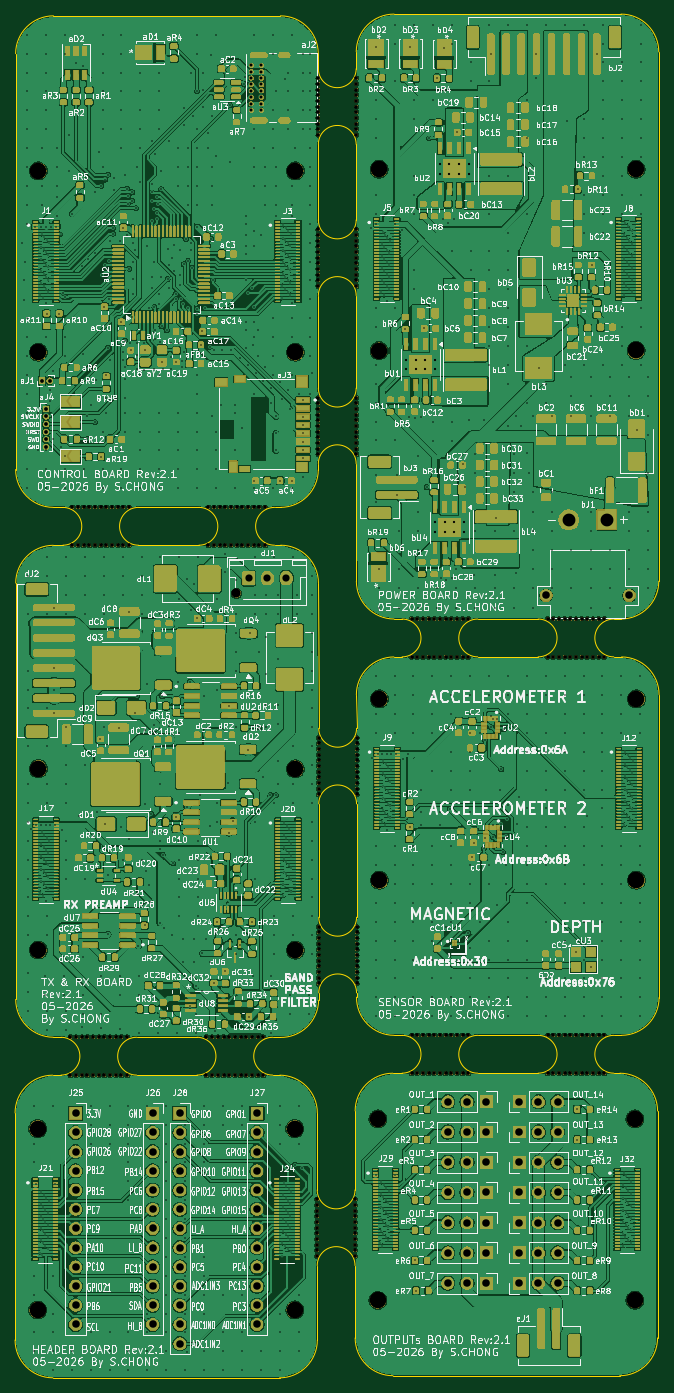
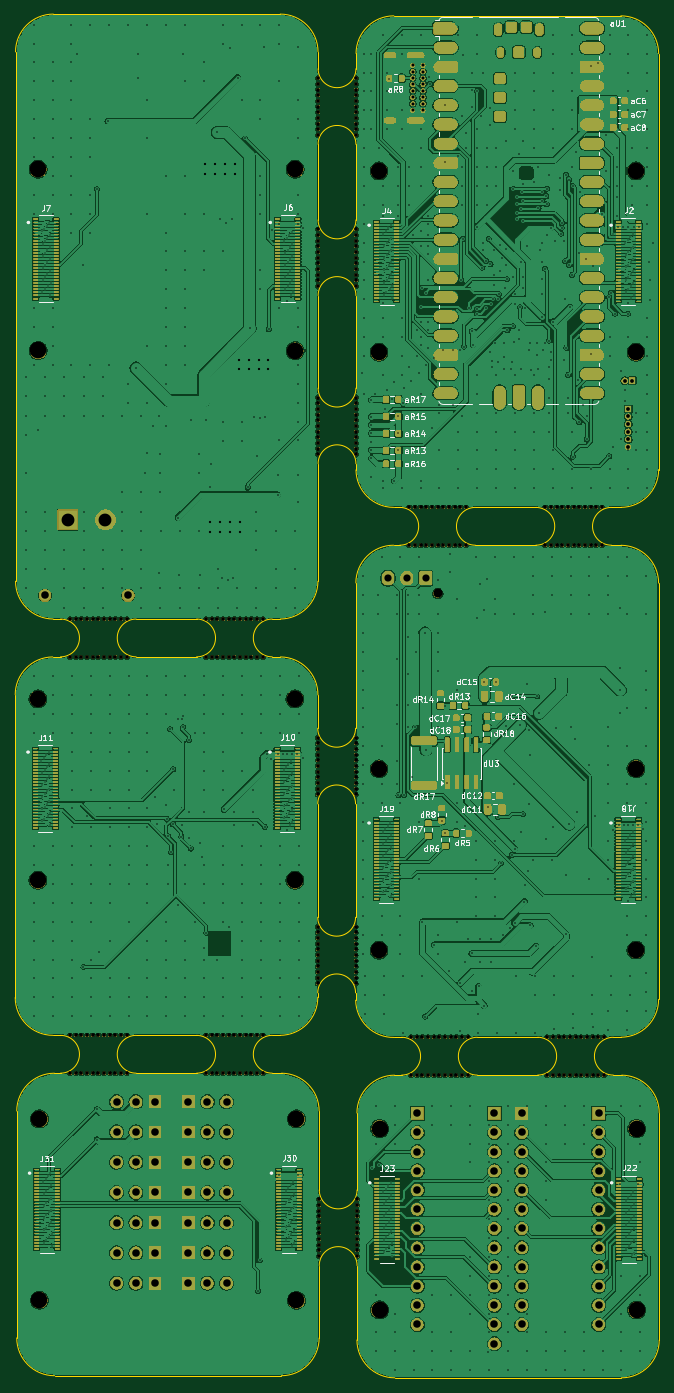
Circuit board: 11 layer files. Board 85.2 x 180.4 mm.
- bottom_copper: SWARM_PCB_Rev_2-B_Cu.gbr (995585 bytes)
- bottom_mask: SWARM_PCB_Rev_2-B_Mask.gbr (951405 bytes)
- paste: SWARM_PCB_Rev_2-B_Paste.gbr (4132910 bytes)
- bottom_silk: SWARM_PCB_Rev_2-B_Silkscreen.gbr (79839 bytes)
- outline: SWARM_PCB_Rev_2-Edge_Cuts.gbr (7179 bytes)
- top_copper: SWARM_PCB_Rev_2-F_Cu.gbr (1363040 bytes)
- top_mask: SWARM_PCB_Rev_2-F_Mask.gbr (1232512 bytes)
- paste: SWARM_PCB_Rev_2-F_Paste.gbr (4154405 bytes)
- top_silk: SWARM_PCB_Rev_2-F_Silkscreen.gbr (809144 bytes)
- drill: SWARM_PCB_Rev_2-NPTH.drl (5573 bytes)
- drill: SWARM_PCB_Rev_2-PTH.drl (28651 bytes)

=== bottom_copper: SWARM_PCB_Rev_2-B_Cu.gbr (995585 bytes, source omitted) ===
=== bottom_mask: SWARM_PCB_Rev_2-B_Mask.gbr (951405 bytes, source omitted) ===
=== paste: SWARM_PCB_Rev_2-B_Paste.gbr (4132910 bytes, source omitted) ===
=== bottom_silk: SWARM_PCB_Rev_2-B_Silkscreen.gbr (79839 bytes, source omitted) ===
=== outline: SWARM_PCB_Rev_2-Edge_Cuts.gbr (7179 bytes, source omitted) ===
=== top_copper: SWARM_PCB_Rev_2-F_Cu.gbr (1363040 bytes, source omitted) ===
=== top_mask: SWARM_PCB_Rev_2-F_Mask.gbr (1232512 bytes, source omitted) ===
=== paste: SWARM_PCB_Rev_2-F_Paste.gbr (4154405 bytes, source omitted) ===
=== top_silk: SWARM_PCB_Rev_2-F_Silkscreen.gbr (809144 bytes, source omitted) ===
=== drill: SWARM_PCB_Rev_2-NPTH.drl ===
M48
; DRILL file KiCad 10.0.1 date 2026-06-19T14:16:59
; FORMAT={-:-/ absolute / metric / decimal}
; #@! TF.CreationDate,2026-06-19T14:16:59-04:00
; #@! TF.GenerationSoftware,Kicad,Pcbnew,10.0.1
; #@! TF.FileFunction,NonPlated,1,2,NPTH
FMAT,2
METRIC
; #@! TA.AperFunction,NonPlated,NPTH,ComponentDrill
T1C0.500
; #@! TA.AperFunction,NonPlated,NPTH,ComponentDrill
T2C1.200
; #@! TA.AperFunction,NonPlated,NPTH,ComponentDrill
T3C2.200
%
G90
G05
T1
X81.2Y-148.88
X81.2Y-153.88
X81.45Y-78.78
X81.45Y-83.78
X81.95Y-148.88
X81.95Y-153.88
X82.2Y-78.78
X82.2Y-83.78
X82.7Y-148.88
X82.7Y-153.88
X82.95Y-78.78
X82.95Y-83.78
X83.45Y-148.88
X83.45Y-153.88
X83.7Y-78.78
X83.7Y-83.78
X84.2Y-148.88
X84.2Y-153.88
X84.45Y-78.78
X84.45Y-83.78
X84.95Y-148.88
X84.95Y-153.88
X85.2Y-78.78
X85.2Y-83.78
X85.7Y-148.88
X85.7Y-153.88
X85.95Y-78.78
X85.95Y-83.78
X86.45Y-148.88
X86.45Y-153.88
X86.7Y-78.78
X86.7Y-83.78
X87.2Y-148.88
X87.2Y-153.88
X87.45Y-78.78
X87.45Y-83.78
X87.95Y-148.88
X87.95Y-153.88
X88.2Y-78.78
X88.2Y-83.78
X88.7Y-148.88
X88.7Y-153.88
X88.95Y-78.78
X88.95Y-83.78
X99.2Y-148.88
X99.2Y-153.88
X99.45Y-78.78
X99.45Y-83.78
X99.95Y-148.88
X99.95Y-153.88
X100.2Y-78.78
X100.2Y-83.78
X100.7Y-148.88
X100.7Y-153.88
X100.95Y-78.78
X100.95Y-83.78
X101.45Y-148.88
X101.45Y-153.88
X101.7Y-78.78
X101.7Y-83.78
X102.2Y-148.88
X102.2Y-153.88
X102.45Y-78.78
X102.45Y-83.78
X102.95Y-148.88
X102.95Y-153.88
X103.2Y-78.78
X103.2Y-83.78
X103.7Y-148.88
X103.7Y-153.88
X103.95Y-78.78
X103.95Y-83.78
X104.45Y-148.88
X104.45Y-153.88
X104.7Y-78.78
X104.7Y-83.78
X105.2Y-148.88
X105.2Y-153.88
X105.45Y-78.78
X105.45Y-83.78
X105.95Y-148.88
X105.95Y-153.88
X106.2Y-78.78
X106.2Y-83.78
X106.7Y-148.88
X106.7Y-153.88
X106.95Y-78.78
X106.95Y-83.78
X113.85Y-170.325
X113.85Y-171.075
X113.85Y-171.825
X113.85Y-172.575
X113.85Y-173.325
X113.85Y-174.075
X113.85Y-174.825
X113.85Y-175.575
X113.85Y-176.325
X113.85Y-177.075
X113.85Y-177.825
X114.0Y-22.0
X114.0Y-22.75
X114.0Y-23.5
X114.0Y-24.25
X114.0Y-25.0
X114.0Y-25.75
X114.0Y-26.5
X114.0Y-27.25
X114.0Y-28.0
X114.0Y-28.75
X114.0Y-29.5
X114.0Y-42.0
X114.0Y-42.75
X114.0Y-43.5
X114.0Y-44.25
X114.0Y-45.0
X114.0Y-45.75
X114.0Y-46.5
X114.0Y-47.25
X114.0Y-48.0
X114.0Y-48.75
X114.0Y-49.5
X114.0Y-64.25
X114.0Y-65.0
X114.0Y-65.75
X114.0Y-66.5
X114.0Y-67.25
X114.0Y-68.0
X114.0Y-68.75
X114.0Y-69.5
X114.0Y-70.25
X114.0Y-71.0
X114.0Y-71.75
X114.05Y-109.25
X114.05Y-110.0
X114.05Y-110.75
X114.05Y-111.5
X114.05Y-112.25
X114.05Y-113.0
X114.05Y-113.75
X114.05Y-114.5
X114.05Y-115.25
X114.05Y-116.0
X114.05Y-116.75
X114.05Y-134.25
X114.05Y-135.0
X114.05Y-135.75
X114.05Y-136.5
X114.05Y-137.25
X114.05Y-138.0
X114.05Y-138.75
X114.05Y-139.5
X114.05Y-140.25
X114.05Y-141.0
X114.05Y-141.75
X118.85Y-170.325
X118.85Y-171.075
X118.85Y-171.825
X118.85Y-172.575
X118.85Y-173.325
X118.85Y-174.075
X118.85Y-174.825
X118.85Y-175.575
X118.85Y-176.325
X118.85Y-177.075
X118.85Y-177.825
X119.0Y-22.0
X119.0Y-22.75
X119.0Y-23.5
X119.0Y-24.25
X119.0Y-25.0
X119.0Y-25.75
X119.0Y-26.5
X119.0Y-27.25
X119.0Y-28.0
X119.0Y-28.75
X119.0Y-29.5
X119.0Y-42.0
X119.0Y-42.75
X119.0Y-43.5
X119.0Y-44.25
X119.0Y-45.0
X119.0Y-45.75
X119.0Y-46.5
X119.0Y-47.25
X119.0Y-48.0
X119.0Y-48.75
X119.0Y-49.5
X119.0Y-64.25
X119.0Y-65.0
X119.0Y-65.75
X119.0Y-66.5
X119.0Y-67.25
X119.0Y-68.0
X119.0Y-68.75
X119.0Y-69.5
X119.0Y-70.25
X119.0Y-71.0
X119.0Y-71.75
X119.05Y-109.25
X119.05Y-110.0
X119.05Y-110.75
X119.05Y-111.5
X119.05Y-112.25
X119.05Y-113.0
X119.05Y-113.75
X119.05Y-114.5
X119.05Y-115.25
X119.05Y-116.0
X119.05Y-116.75
X119.05Y-134.25
X119.05Y-135.0
X119.05Y-135.75
X119.05Y-136.5
X119.05Y-137.25
X119.05Y-138.0
X119.05Y-138.75
X119.05Y-139.5
X119.05Y-140.25
X119.05Y-141.0
X119.05Y-141.75
X126.325Y-93.55
X126.325Y-98.55
X126.325Y-148.625
X126.325Y-153.625
X127.075Y-93.55
X127.075Y-98.55
X127.075Y-148.625
X127.075Y-153.625
X127.825Y-93.55
X127.825Y-98.55
X127.825Y-148.625
X127.825Y-153.625
X128.575Y-93.55
X128.575Y-98.55
X128.575Y-148.625
X128.575Y-153.625
X129.325Y-93.55
X129.325Y-98.55
X129.325Y-148.625
X129.325Y-153.625
X130.075Y-93.55
X130.075Y-98.55
X130.075Y-148.625
X130.075Y-153.625
X130.825Y-93.55
X130.825Y-98.55
X130.825Y-148.625
X130.825Y-153.625
X131.575Y-93.55
X131.575Y-98.55
X131.575Y-148.625
X131.575Y-153.625
X132.325Y-93.55
X132.325Y-98.55
X132.325Y-148.625
X132.325Y-153.625
X133.075Y-93.55
X133.075Y-98.55
X133.075Y-148.625
X133.075Y-153.625
X133.825Y-93.55
X133.825Y-98.55
X133.825Y-148.625
X133.825Y-153.625
X144.325Y-93.55
X144.325Y-98.55
X144.325Y-148.625
X144.325Y-153.625
X145.075Y-93.55
X145.075Y-98.55
X145.075Y-148.625
X145.075Y-153.625
X145.825Y-93.55
X145.825Y-98.55
X145.825Y-148.625
X145.825Y-153.625
X146.575Y-93.55
X146.575Y-98.55
X146.575Y-148.625
X146.575Y-153.625
X147.325Y-93.55
X147.325Y-98.55
X147.325Y-148.625
X147.325Y-153.625
X148.075Y-93.55
X148.075Y-98.55
X148.075Y-148.625
X148.075Y-153.625
X148.825Y-93.55
X148.825Y-98.55
X148.825Y-148.625
X148.825Y-153.625
X149.575Y-93.55
X149.575Y-98.55
X149.575Y-148.625
X149.575Y-153.625
X150.325Y-93.55
X150.325Y-98.55
X150.325Y-148.625
X150.325Y-153.625
X151.075Y-93.55
X151.075Y-98.55
X151.075Y-148.625
X151.075Y-153.625
X151.825Y-93.55
X151.825Y-98.55
X151.825Y-148.625
X151.825Y-153.625
T2
X103.159Y-90.13
T3
X76.87Y-160.95
X76.87Y-184.95
X76.95Y-34.25
X76.95Y-58.25
X76.959Y-113.33
X76.959Y-137.33
X110.87Y-160.95
X110.875Y-184.93
X110.95Y-34.25
X110.95Y-58.25
X110.954Y-113.35
X110.954Y-137.35
X121.868Y-159.671
X121.868Y-183.671
X122.03Y-34.038
X122.03Y-58.038
X122.075Y-104.1
X122.075Y-128.1
X155.868Y-159.671
X155.873Y-183.65
X156.03Y-34.038
X156.035Y-58.017
X156.075Y-104.1
X156.075Y-128.1
M30

=== drill: SWARM_PCB_Rev_2-PTH.drl (28651 bytes, source omitted) ===
